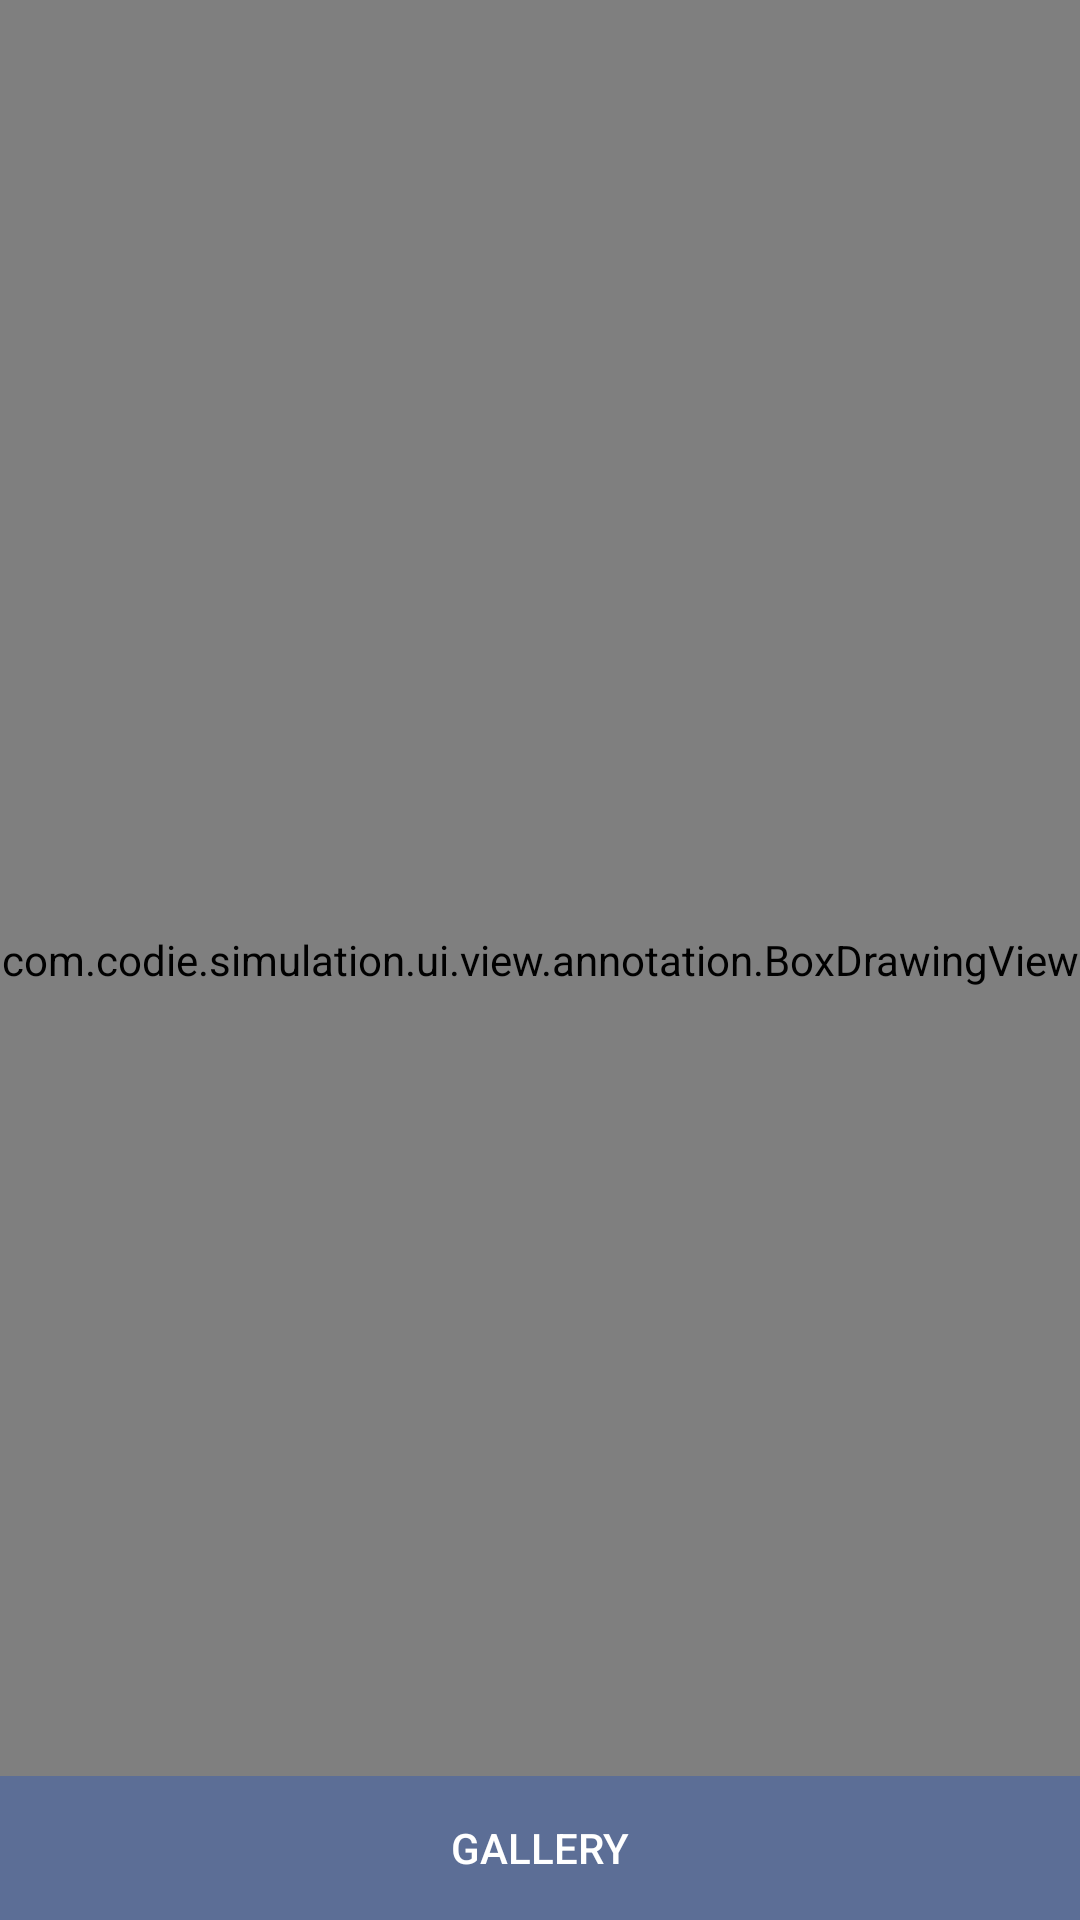

The Android layout XML behind this screen, and the referenced resources:
<!-- AndroidManifest.xml: application theme AppTheme -->
<!-- res/layout/fragment_instruct.xml -->
<?xml version="1.0" encoding="utf-8"?>
<FrameLayout xmlns:android="http://schemas.android.com/apk/res/android"
    xmlns:app="http://schemas.android.com/apk/res-auto"
    xmlns:tools="http://schemas.android.com/tools"
    android:layout_width="match_parent"
    android:layout_height="match_parent"
    tools:context=".ui.fragment.InstructFragment">

    <ImageView
        android:id="@+id/imageView"
        android:layout_width="match_parent"
        android:layout_height="match_parent"
        android:scaleType="fitXY"
        app:srcCompat="@color/white" />

    <com.codie.simulation.ui.view.annotation.BoxDrawingView
        android:id="@+id/fragment_drag_and_draw_view"
        android:layout_width="match_parent"
        android:layout_height="match_parent"
        android:background="@color/transparent"/>

    <Button
        android:id="@+id/buttonOpenGallery"
        style="?android:attr/buttonBarButtonStyle"
        android:layout_width="match_parent"
        android:layout_height="wrap_content"
        android:layout_gravity="bottom"
        android:background="@color/colorPrimaryDark"
        android:text="@string/gallery"
        android:textColor="@color/white" />
</FrameLayout>
<!-- resources referenced by this layout -->
<resources>
  <color name="colorPrimaryDark">#5c6e96</color>
  <color name="transparent">#00FFFFFF</color>
  <color name="white">#FFFFFF</color>
  <string name="gallery">Gallery</string>
  <style name="AppTheme" parent="Theme.AppCompat.Light.DarkActionBar">
          
          <item name="android:actionBarStyle">@style/Widget.ActionBar</item>
          <item name="actionBarStyle">@style/Widget.ActionBar</item>
          <item name="android:windowBackground">@mipmap/background</item>
          <item name="colorPrimary">@color/colorPrimary</item>
          <item name="colorPrimaryDark">@color/colorPrimaryDark</item>
          <item name="colorAccent">@color/colorAccent</item>
      </style>
  <style name="Widget.ActionBar" parent="@style/Widget.AppCompat.Light.ActionBar.Solid.Inverse">
          <item name="background">@color/colorPrimary</item>
          <item name="android:background">@color/colorPrimary</item>
          <item name="android:backgroundStacked">@color/colorPrimary</item>
          <item name="android:backgroundSplit">@color/colorPrimary</item>
          <item name="android:displayOptions">useLogo|showHome|showTitle</item>
      </style>
  <color name="colorPrimary">#758cc0</color>
  <color name="colorAccent">#ffffbb33</color>
</resources>
